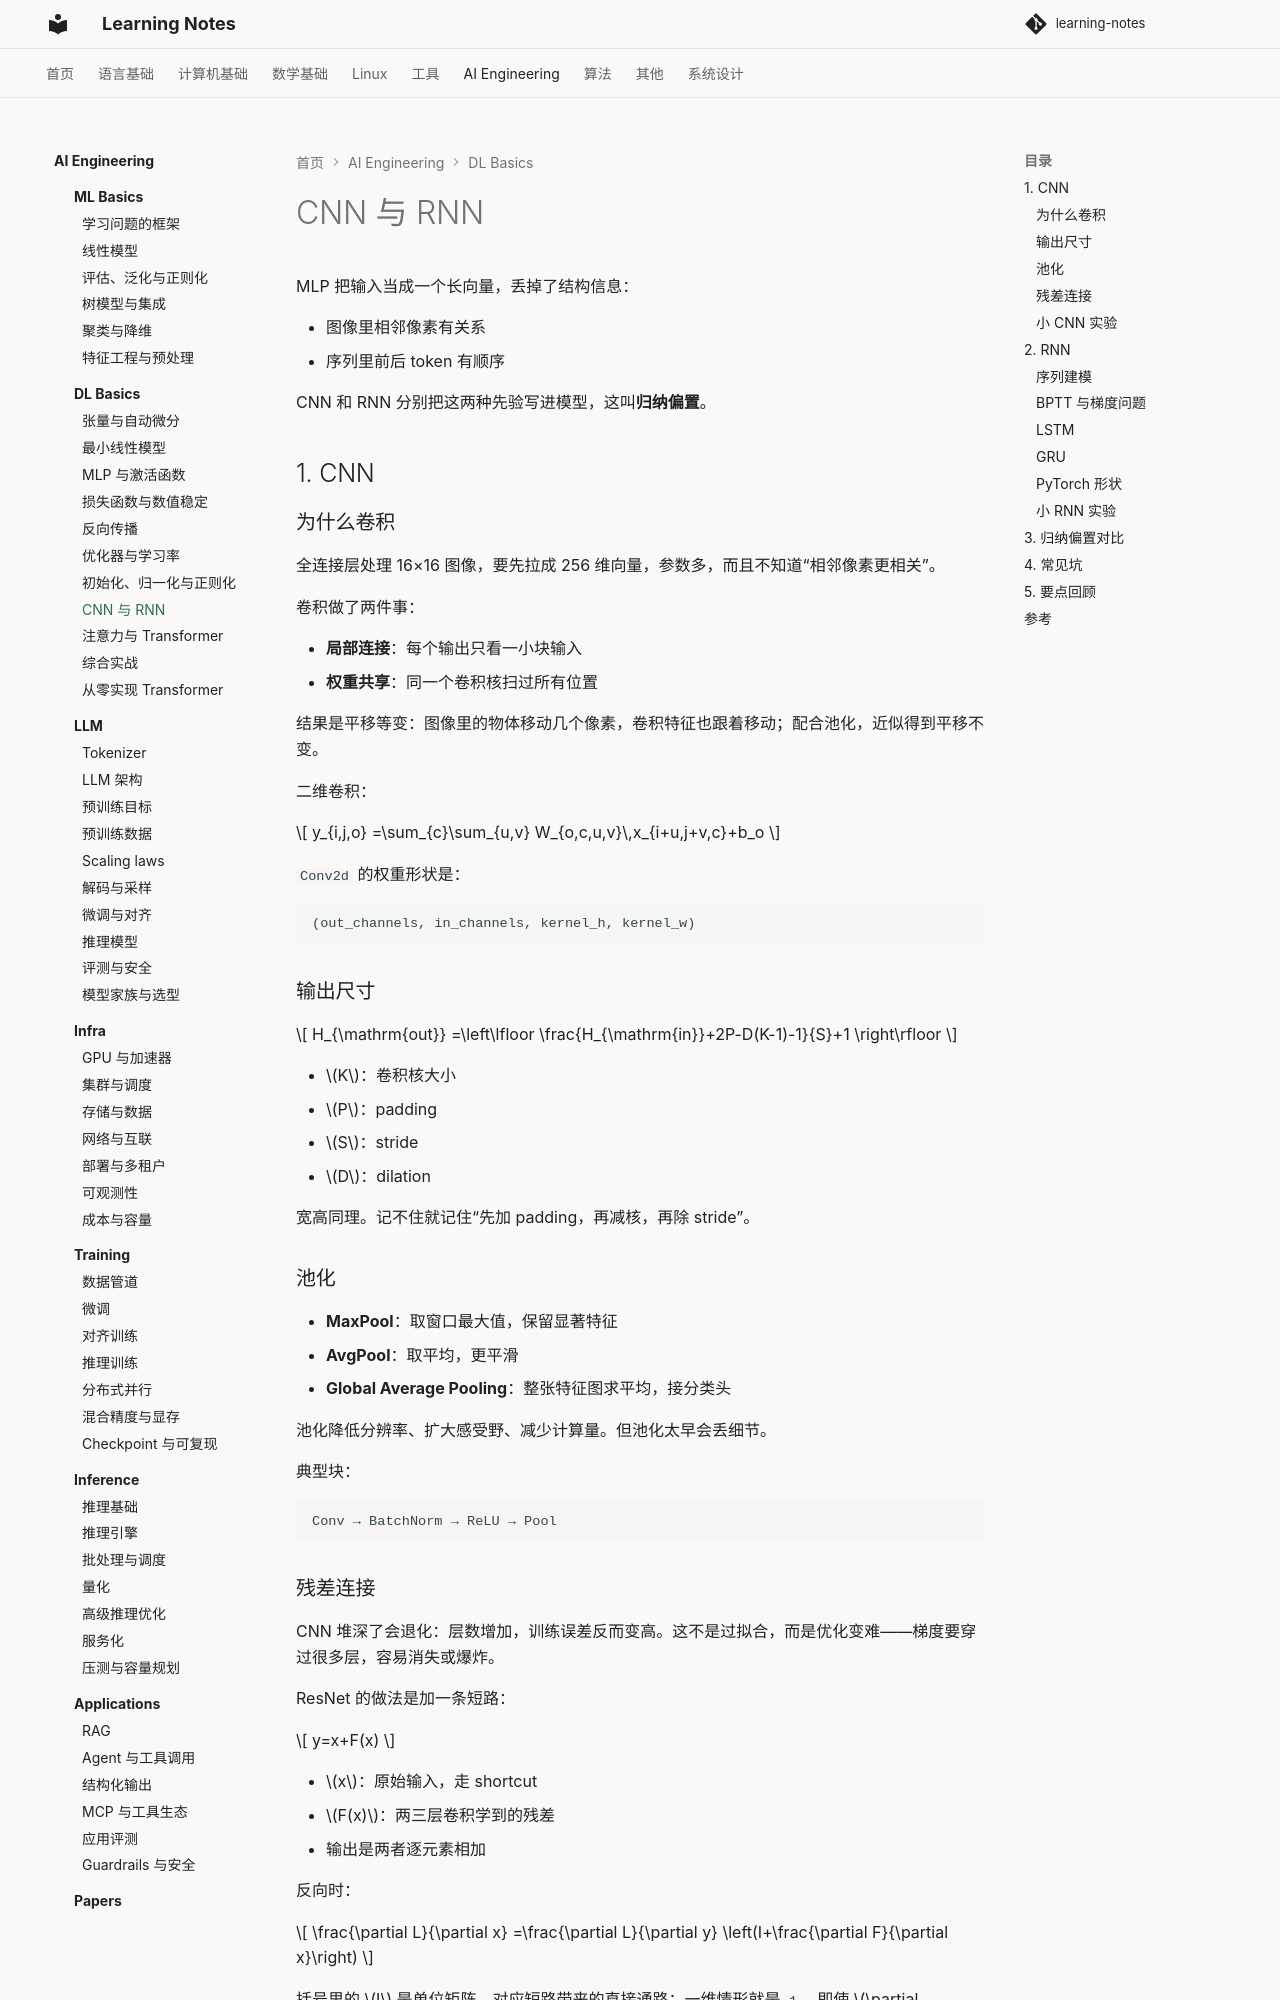

repository: handwan/learning-notes · page: 06-ai/dl-basics/08-CNN与RNN/index.html · generator: mkdocs

# CNN 与 RNN

MLP 把输入当成一个长向量，丢掉了结构信息：

- 图像里相邻像素有关系
- 序列里前后 token 有顺序

CNN 和 RNN 分别把这两种先验写进模型，这叫**归纳偏置**。

## 1. CNN

### 为什么卷积

全连接层处理 16×16 图像，要先拉成 256 维向量，参数多，而且不知道“相邻像素更相关”。

卷积做了两件事：

- **局部连接**：每个输出只看一小块输入
- **权重共享**：同一个卷积核扫过所有位置

结果是平移等变：图像里的物体移动几个像素，卷积特征也跟着移动；配合池化，近似得到平移不变。

二维卷积：

$$
y_{i,j,o}
=\sum_{c}\sum_{u,v}
W_{o,c,u,v}\,x_{i+u,j+v,c}+b_o
$$

`Conv2d` 的权重形状是：

```text
(out_channels, in_channels, kernel_h, kernel_w)
```

### 输出尺寸

$$
H_{\mathrm{out}}
=\left\lfloor
\frac{H_{\mathrm{in}}+2P-D(K-1)-1}{S}+1
\right\rfloor
$$

- $K$：卷积核大小
- $P$：padding
- $S$：stride
- $D$：dilation

宽高同理。记不住就记住“先加 padding，再减核，再除 stride”。

### 池化

- **MaxPool**：取窗口最大值，保留显著特征
- **AvgPool**：取平均，更平滑
- **Global Average Pooling**：整张特征图求平均，接分类头

池化降低分辨率、扩大感受野、减少计算量。但池化太早会丢细节。

典型块：

```text
Conv → BatchNorm → ReLU → Pool
```

### 残差连接

CNN 堆深了会退化：层数增加，训练误差反而变高。这不是过拟合，而是优化变难——梯度要穿过很多层，容易消失或爆炸。

ResNet 的做法是加一条短路：

$$
y=x+F(x)
$$

- $x$：原始输入，走 shortcut
- $F(x)$：两三层卷积学到的残差
- 输出是两者逐元素相加

反向时：

$$
\frac{\partial L}{\partial x}
=\frac{\partial L}{\partial y}
\left(I+\frac{\partial F}{\partial x}\right)
$$

括号里的 $I$ 是单位矩阵，对应短路带来的直接通路；一维情形就是 `1`。即使 $\partial F/\partial x$ 很小，梯度也不会完全断掉。

形状要对齐：

- 通道数、分辨率不变：shortcut 直接连（`nn.Identity`）
- 通道数或分辨率变了：用 1×1 卷积 + stride 把 shortcut 投到同一形状

??? note "代码：残差连接"
    ```python
    import torch
    import torch.nn as nn
    import torch.nn.functional as F

    class ResidualBlock(nn.Module):
        def __init__(self, in_ch, out_ch, stride=1):
            super().__init__()
            self.conv1 = nn.Conv2d(in_ch, out_ch, 3, stride=stride, padding=1, bias=False)
            self.bn1 = nn.BatchNorm2d(out_ch)
            self.conv2 = nn.Conv2d(out_ch, out_ch, 3, padding=1, bias=False)
            self.bn2 = nn.BatchNorm2d(out_ch)

            self.shortcut = nn.Identity()
            if stride != 1 or in_ch != out_ch:
                self.shortcut = nn.Sequential(
                    nn.Conv2d(in_ch, out_ch, 1, stride=stride, bias=False),
                    nn.BatchNorm2d(out_ch),
                )

        def forward(self, x):
            out = F.relu(self.bn1(self.conv1(x)))
            out = self.bn2(self.conv2(out))
            return F.relu(out + self.shortcut(x))

    stem = ResidualBlock(3, 16)
    same = ResidualBlock(16, 16)
    down = ResidualBlock(16, 32, stride=2)

    x = torch.randn(2, 3, 32, 32)
    x = stem(x)
    x = same(x)
    x = down(x)

    print("out", x.shape)
    for name, block in [("stem", stem), ("same", same), ("down", down)]:
        print(name, sum(p.numel() for p in block.parameters()))
    ```

输出：

```text
out torch.Size([2, 32, 16, 16])
stem 2880
same 4672
down 14528
```

`stem` 把 3 通道映到 16 通道，所以 shortcut 也要 1×1 卷积；`same` 形状不变，shortcut 是恒等映射；`down` 用 stride=2 下采样，shortcut 同步下采样。

残差不是 CNN 专属。Transformer 的 `x = x + Attention(LN(x))` 是同一个模式：子层学残差，shortcut 保留原输入；见[第 9 篇](09-注意力与Transformer.md)。
